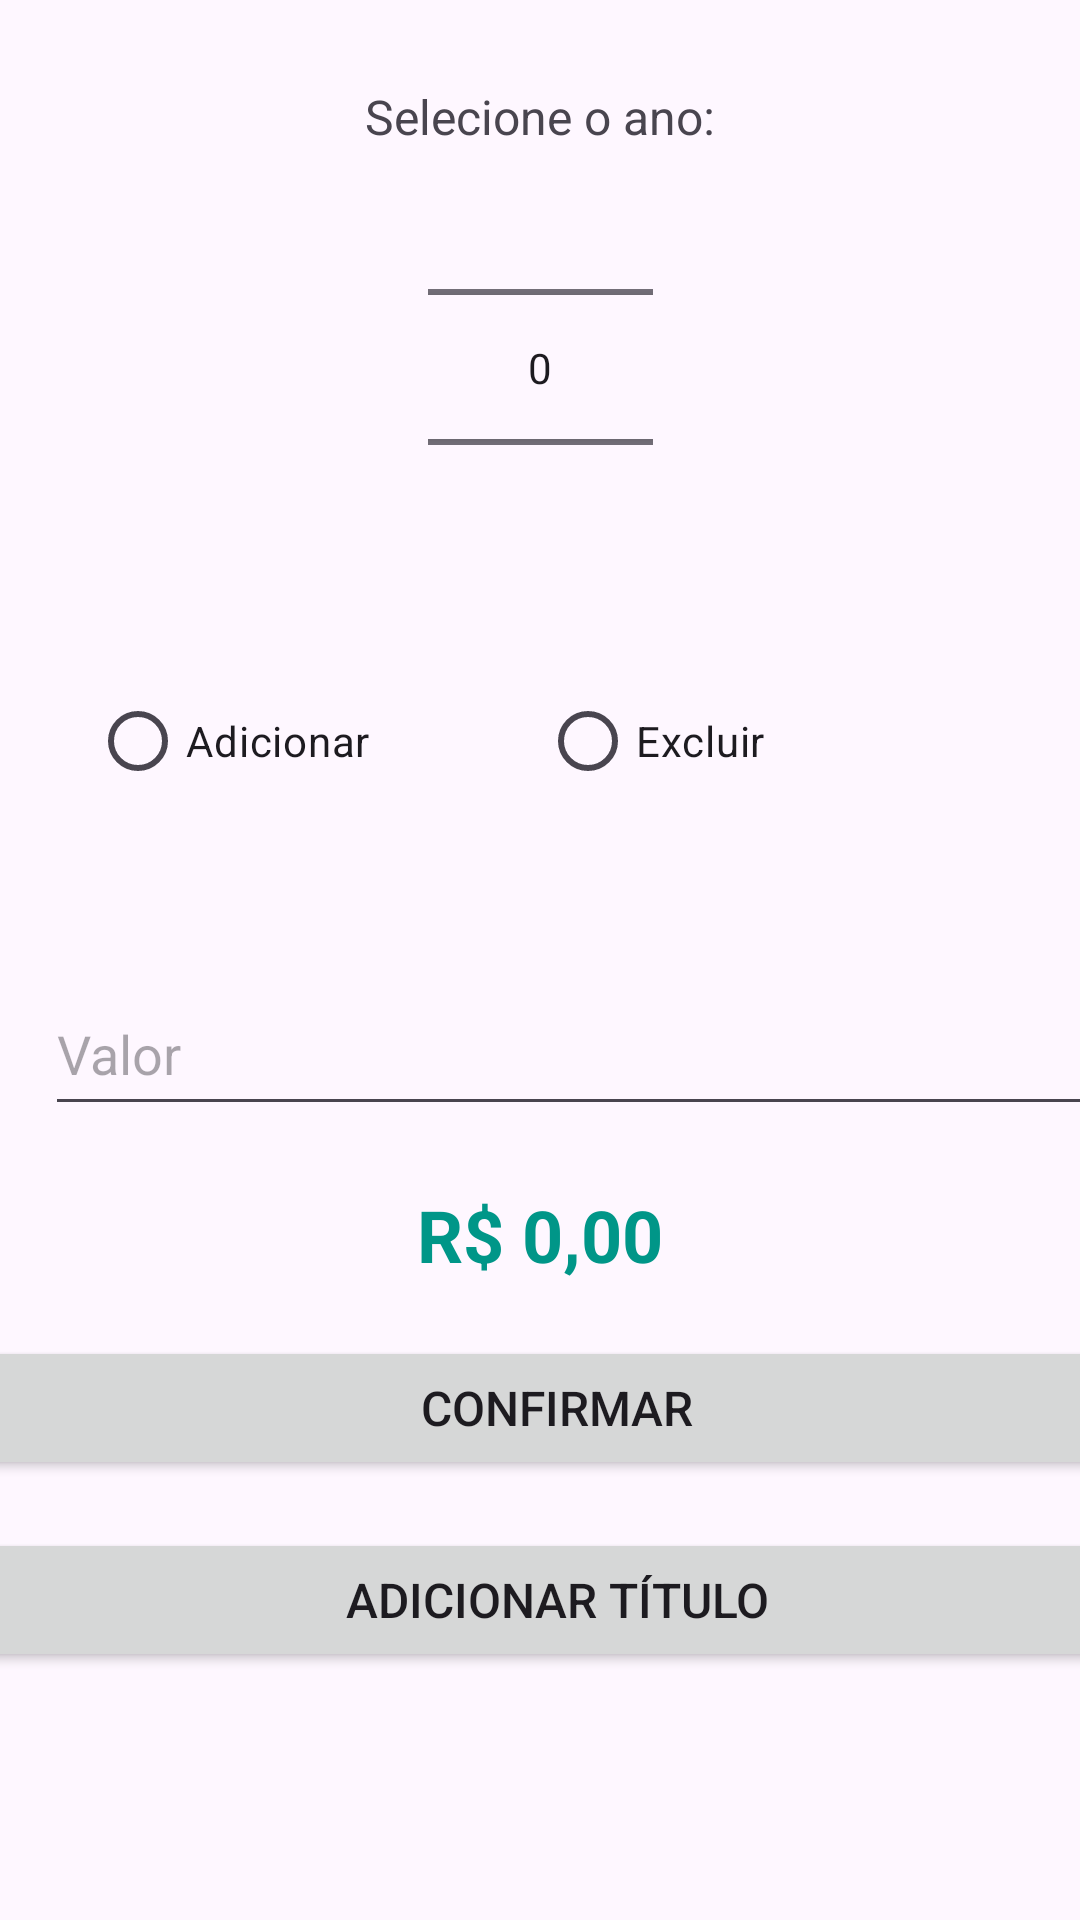

The Android layout XML behind this screen, and the referenced resources:
<!-- AndroidManifest.xml: application theme Theme.Faturamento_app_aula -->
<!-- res/layout/activity_main.xml -->
<?xml version="1.0" encoding="utf-8"?>
<ScrollView xmlns:android="http://schemas.android.com/apk/res/android"
    xmlns:app="http://schemas.android.com/apk/res-auto"
    xmlns:tools="http://schemas.android.com/tools"
    android:layout_width="match_parent"
    android:layout_height="match_parent"
    tools:context=".MainActivity">

    <androidx.constraintlayout.widget.ConstraintLayout
        android:layout_width="match_parent"
        android:layout_height="match_parent">

    <TextView
        android:id="@+id/textView"
        android:layout_width="wrap_content"
        android:layout_height="26dp"
        android:layout_marginTop="28dp"
        android:textSize="16sp"
        android:text="Selecione o ano:"
        android:typeface="sans"
        app:layout_constraintEnd_toEndOf="parent"
        app:layout_constraintStart_toStartOf="parent"
        app:layout_constraintTop_toTopOf="parent"/>

    <NumberPicker
        android:id="@+id/idNumberPicker"
        android:layout_width="75dp"
        android:layout_height="137dp"
        app:layout_constraintEnd_toEndOf="parent"
        app:layout_constraintStart_toStartOf="parent"
        app:layout_constraintTop_toBottomOf="@+id/textView" />

        <RadioGroup
            android:id="@+id/radioGroup"
            android:layout_width="300dp"
            android:layout_height="48dp"
            android:layout_marginTop="32dp"
            android:orientation="horizontal"
            app:layout_constraintEnd_toEndOf="parent"
            app:layout_constraintStart_toStartOf="parent"
            app:layout_constraintTop_toBottomOf="@+id/idNumberPicker">

            <RadioButton
                android:id="@+id/radioButton3"
                android:layout_width="285dp"
                android:layout_height="48dp"
                android:layout_weight="1"
                android:text="Adicionar"
                android:textAlignment="textStart" />

            <RadioButton
                android:id="@+id/radioButton4"
                android:layout_width="285dp"
                android:layout_height="48dp"
                android:layout_weight="1"
                android:text="Excluir"
                android:textAlignment="textStart" />
        </RadioGroup>

        <EditText
            android:id="@+id/editTextTextPersonName"
            android:layout_width="385dp"
            android:layout_height="51dp"
            android:layout_marginStart="15dp"
            android:layout_marginTop="16dp"
            android:layout_marginEnd="15dp"
            android:ems="10"
            android:hint="Valor"
            android:inputType="text"
            app:layout_constraintBottom_toBottomOf="parent"
            app:layout_constraintEnd_toEndOf="parent"
            app:layout_constraintHorizontal_bias="0.0"
            app:layout_constraintStart_toStartOf="parent"
            app:layout_constraintTop_toBottomOf="@+id/radioGroup"
            app:layout_constraintVertical_bias="0.17" />

        <TextView
        android:id="@+id/textView3"
        android:layout_width="match_parent"
        android:layout_height="50dp"
        android:layout_marginTop="20dp"
        android:text="R$ 0,00"
        android:textAlignment="center"
        android:textColor="#009688"
        android:textSize="24sp"
        android:textStyle="bold"
        app:layout_constraintEnd_toEndOf="parent"
        app:layout_constraintHorizontal_bias="0.498"
        app:layout_constraintStart_toStartOf="parent"
        app:layout_constraintTop_toBottomOf="@+id/editTextTextPersonName"
        />

        <Button
            android:id="@+id/button"
            android:layout_width="389dp"
            android:layout_height="wrap_content"
            android:text="Confirmar"
            android:textSize="16sp"
            app:layout_constraintBottom_toBottomOf="parent"
            app:layout_constraintEnd_toEndOf="parent"
            app:layout_constraintHorizontal_bias="0.318"
            app:layout_constraintStart_toStartOf="parent"
            app:layout_constraintTop_toBottomOf="@+id/textView3"
            app:layout_constraintVertical_bias="0.0" />

        <Button
            android:id="@+id/button5"
            android:layout_width="389dp"
            android:layout_height="wrap_content"
            android:layout_marginTop="16dp"
            android:text="Adicionar Título"
            android:textSize="16sp"
            app:layout_constraintBottom_toBottomOf="parent"
            app:layout_constraintEnd_toEndOf="parent"
            app:layout_constraintHorizontal_bias="0.318"
            app:layout_constraintStart_toStartOf="parent"
            app:layout_constraintTop_toBottomOf="@+id/button"
            app:layout_constraintVertical_bias="1.0" />

    </androidx.constraintlayout.widget.ConstraintLayout>

</ScrollView>
<!-- resources referenced by this layout -->
<resources>
  <style name="Theme.Faturamento_app_aula" parent="Base.Theme.Faturamento_app_aula" />
  <style name="Base.Theme.Faturamento_app_aula" parent="Theme.Material3.DayNight.NoActionBar">
          
          
      </style>
</resources>
